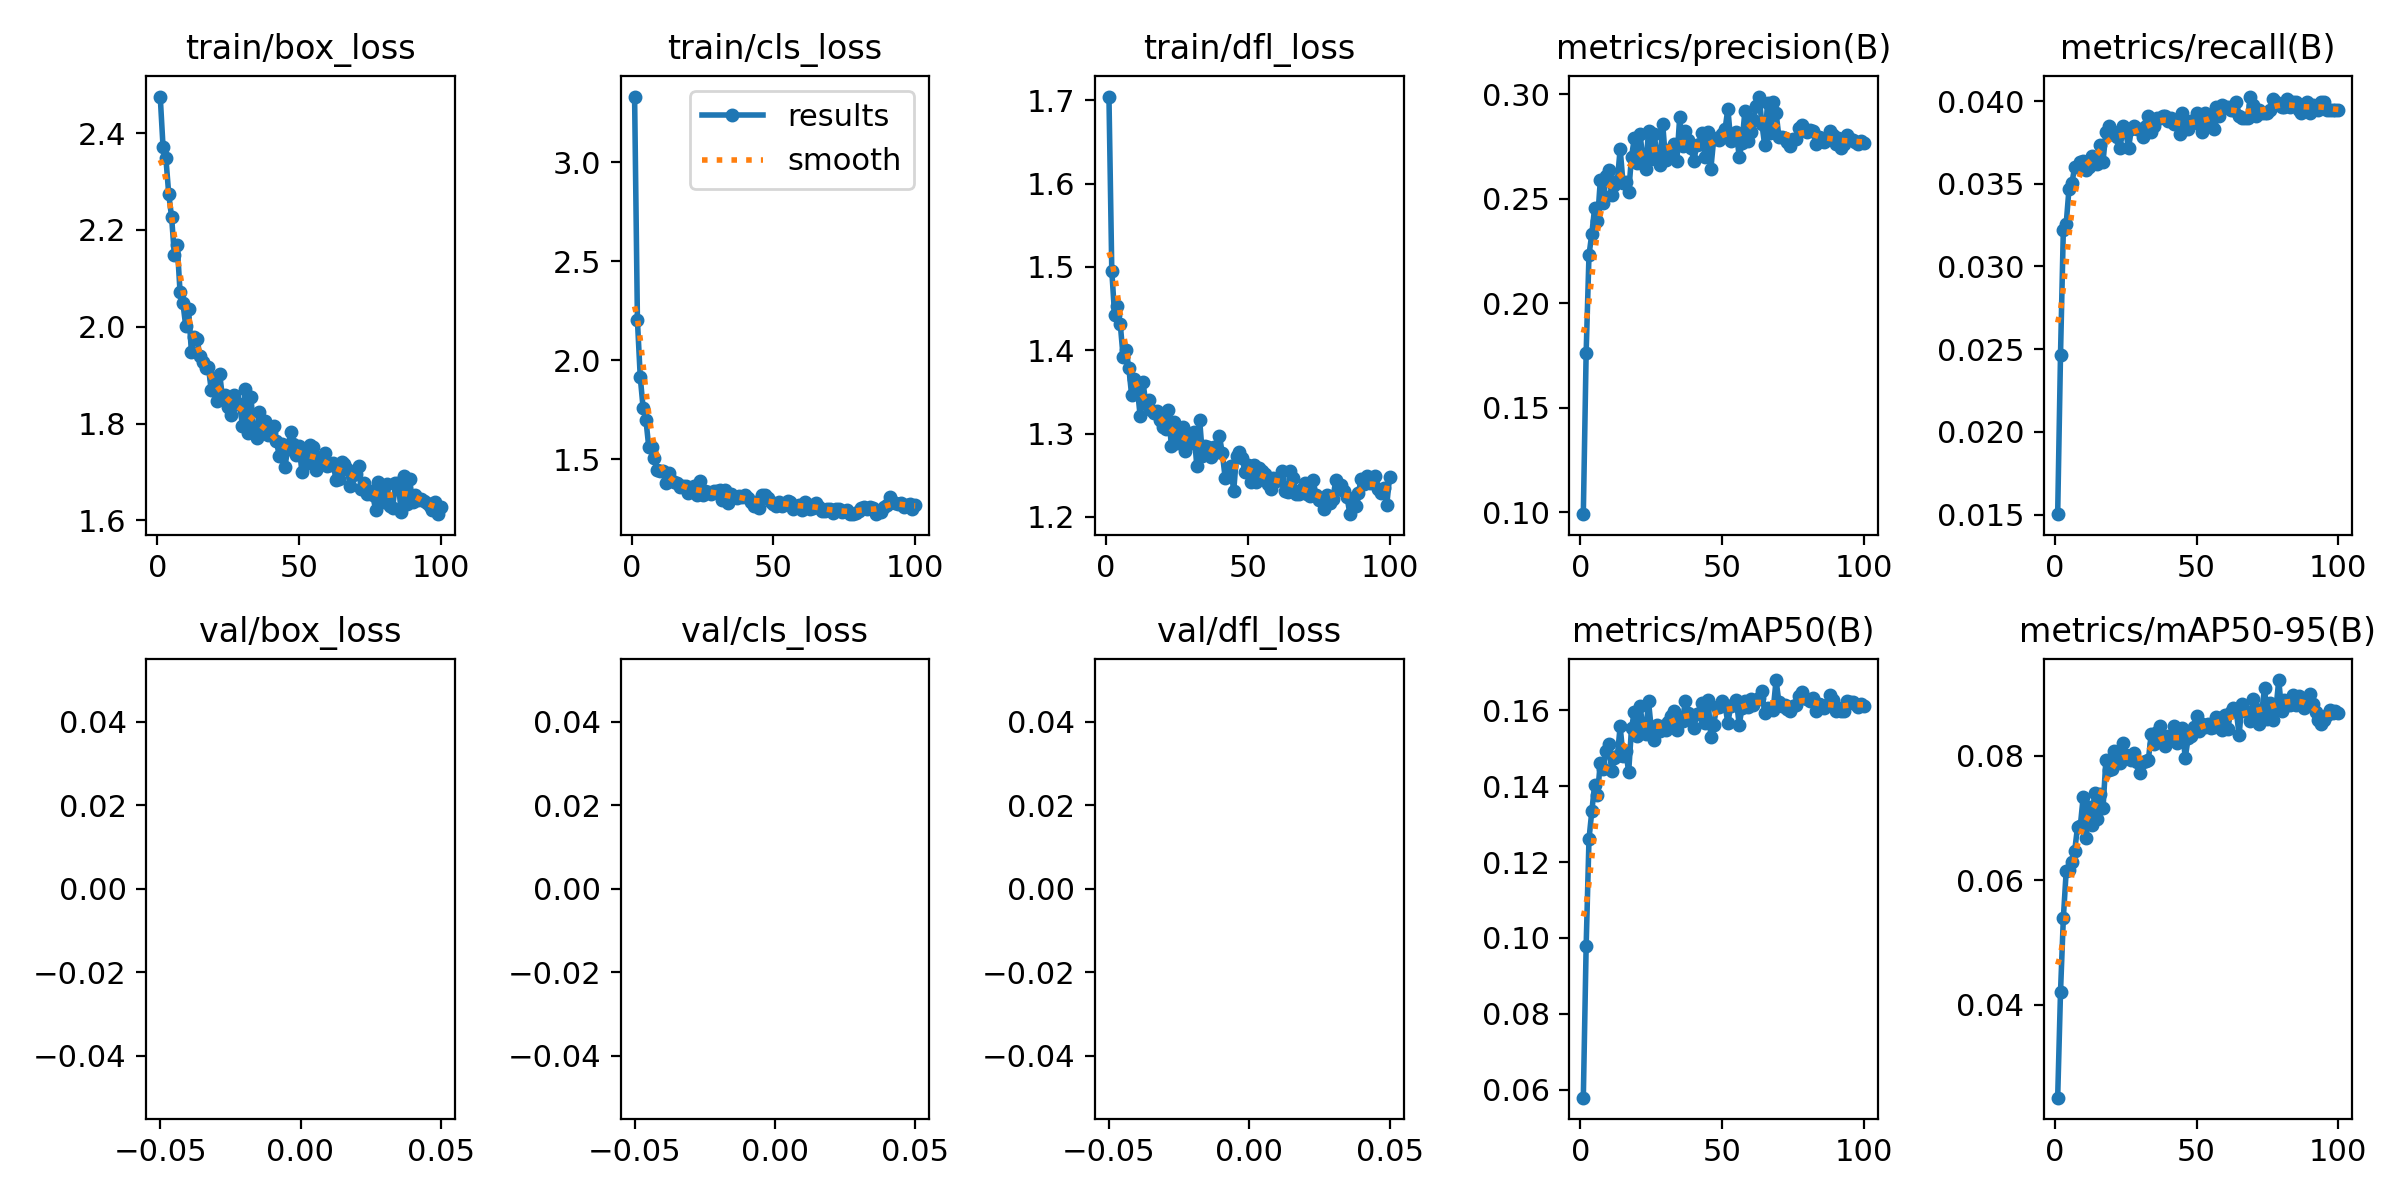

The table this chart was drawn from, first rows:
epoch, time, train/box_loss, train/cls_loss, train/dfl_loss, metrics/precision(B), metrics/recall(B), metrics/mAP50(B), metrics/mAP50-95(B), val/box_loss, val/cls_loss, val/dfl_loss, lr/pg0, lr/pg1, lr/pg2
1, 17.46, 2.475, 3.333, 1.705, 0.09909, 0.01503, 0.05793, 0.02504, nan, nan, nan, 0.0005466, 0.0005466, 0.0005466
2, 40.22, 2.371, 2.202, 1.496, 0.1763, 0.02468, 0.09784, 0.04203, nan, nan, nan, 0.001091, 0.001091, 0.001091
3, 59.91, 2.348, 1.915, 1.442, 0.223, 0.03223, 0.126, 0.05392, nan, nan, nan, 0.001625, 0.001625, 0.001625
4, 78.1, 2.274, 1.761, 1.453, 0.2332, 0.03257, 0.1334, 0.06142, nan, nan, nan, 0.001617, 0.001617, 0.001617
5, 96.35, 2.227, 1.699, 1.431, 0.2457, 0.0347, 0.1403, 0.06164, nan, nan, nan, 0.001601, 0.001601, 0.001601
6, 114.5, 2.148, 1.562, 1.392, 0.2393, 0.03502, 0.1378, 0.06297, nan, nan, nan, 0.001584, 0.001584, 0.001584
7, 132, 2.169, 1.561, 1.401, 0.2588, 0.03601, 0.1462, 0.06469, nan, nan, nan, 0.001568, 0.001568, 0.001568
8, 150.9, 2.071, 1.508, 1.379, 0.2478, 0.03601, 0.1445, 0.06858, nan, nan, nan, 0.001551, 0.001551, 0.001551
9, 176.4, 2.049, 1.446, 1.346, 0.2607, 0.03634, 0.1492, 0.0688, nan, nan, nan, 0.001535, 0.001535, 0.001535
10, 193.9, 2.001, 1.439, 1.365, 0.2636, 0.03635, 0.151, 0.07338, nan, nan, nan, 0.001518, 0.001518, 0.001518
11, 211.4, 2.036, 1.442, 1.355, 0.2519, 0.03585, 0.144, 0.06677, nan, nan, nan, 0.001502, 0.001502, 0.001502
12, 229.1, 1.948, 1.381, 1.321, 0.2565, 0.03601, 0.1475, 0.07175, nan, nan, nan, 0.001485, 0.001485, 0.001485
13, 246.9, 1.978, 1.431, 1.362, 0.2583, 0.03667, 0.1478, 0.06892, nan, nan, nan, 0.001469, 0.001469, 0.001469
14, 263.7, 1.975, 1.395, 1.336, 0.274, 0.03651, 0.1558, 0.07403, nan, nan, nan, 0.001452, 0.001452, 0.001452
15, 281.2, 1.939, 1.384, 1.34, 0.2575, 0.03618, 0.1479, 0.06987, nan, nan, nan, 0.001436, 0.001436, 0.001436
16, 298.5, 1.928, 1.38, 1.328, 0.2579, 0.03732, 0.1492, 0.07386, nan, nan, nan, 0.001419, 0.001419, 0.001419
17, 316, 1.916, 1.359, 1.324, 0.2531, 0.03634, 0.1437, 0.07159, nan, nan, nan, 0.001403, 0.001403, 0.001403
18, 333.6, 1.917, 1.364, 1.328, 0.2701, 0.03814, 0.1553, 0.07926, nan, nan, nan, 0.001386, 0.001386, 0.001386
19, 354.1, 1.869, 1.366, 1.317, 0.2789, 0.03847, 0.1595, 0.07768, nan, nan, nan, 0.00137, 0.00137, 0.00137
20, 374.3, 1.893, 1.33, 1.308, 0.2672, 0.03798, 0.1532, 0.07785, nan, nan, nan, 0.001353, 0.001353, 0.001353
21, 393.4, 1.847, 1.339, 1.306, 0.2811, 0.03814, 0.161, 0.08084, nan, nan, nan, 0.001337, 0.001337, 0.001337
22, 418.1, 1.902, 1.366, 1.328, 0.2693, 0.03782, 0.1558, 0.07983, nan, nan, nan, 0.00132, 0.00132, 0.00132
23, 435.9, 1.852, 1.318, 1.286, 0.2645, 0.03716, 0.1536, 0.07882, nan, nan, nan, 0.001304, 0.001304, 0.001304
24, 453.3, 1.858, 1.388, 1.314, 0.2822, 0.03847, 0.1623, 0.08206, nan, nan, nan, 0.001287, 0.001287, 0.001287
25, 471.9, 1.833, 1.321, 1.289, 0.2688, 0.03814, 0.155, 0.08006, nan, nan, nan, 0.001271, 0.001271, 0.001271
26, 491.6, 1.819, 1.337, 1.295, 0.2811, 0.03716, 0.1522, 0.07979, nan, nan, nan, 0.001254, 0.001254, 0.001254
27, 510.7, 1.86, 1.334, 1.308, 0.27, 0.0383, 0.1562, 0.07933, nan, nan, nan, 0.001238, 0.001238, 0.001238
28, 530.8, 1.84, 1.322, 1.28, 0.2663, 0.03847, 0.1545, 0.08049, nan, nan, nan, 0.001221, 0.001221, 0.001221
29, 548.6, 1.841, 1.338, 1.298, 0.286, 0.0383, 0.1557, 0.07905, nan, nan, nan, 0.001205, 0.001205, 0.001205
30, 565.7, 1.795, 1.339, 1.288, 0.2685, 0.0383, 0.1548, 0.07723, nan, nan, nan, 0.001188, 0.001188, 0.001188
31, 582.9, 1.871, 1.344, 1.302, 0.2719, 0.03782, 0.1568, 0.07899, nan, nan, nan, 0.001172, 0.001172, 0.001172
32, 600.6, 1.781, 1.293, 1.261, 0.2738, 0.03847, 0.1585, 0.07923, nan, nan, nan, 0.001155, 0.001155, 0.001155
33, 618.7, 1.855, 1.344, 1.316, 0.2763, 0.03912, 0.1597, 0.07941, nan, nan, nan, 0.001139, 0.001139, 0.001139
34, 637.6, 1.782, 1.278, 1.273, 0.2681, 0.03814, 0.1548, 0.08352, nan, nan, nan, 0.001122, 0.001122, 0.001122
35, 657.8, 1.77, 1.323, 1.286, 0.289, 0.03847, 0.1573, 0.0819, nan, nan, nan, 0.001106, 0.001106, 0.001106
36, 680.2, 1.823, 1.311, 1.284, 0.2753, 0.03896, 0.1573, 0.08382, nan, nan, nan, 0.001089, 0.001089, 0.001089
37, 700.7, 1.789, 1.303, 1.272, 0.2823, 0.03896, 0.1625, 0.08488, nan, nan, nan, 0.001073, 0.001073, 0.001073
38, 721.2, 1.805, 1.313, 1.284, 0.2783, 0.03912, 0.1592, 0.08242, nan, nan, nan, 0.001056, 0.001056, 0.001056
39, 740.7, 1.776, 1.308, 1.278, 0.2742, 0.03912, 0.1588, 0.08151, nan, nan, nan, 0.00104, 0.00104, 0.00104
40, 761, 1.781, 1.321, 1.297, 0.268, 0.03879, 0.1552, 0.08316, nan, nan, nan, 0.001023, 0.001023, 0.001023
41, 781, 1.796, 1.304, 1.276, 0.2757, 0.03896, 0.159, 0.08254, nan, nan, nan, 0.001007, 0.001007, 0.001007
42, 800.4, 1.764, 1.285, 1.247, 0.2761, 0.03864, 0.1593, 0.08478, nan, nan, nan, 0.0009904, 0.0009904, 0.0009904
43, 819.7, 1.733, 1.261, 1.25, 0.2817, 0.03863, 0.1618, 0.08213, nan, nan, nan, 0.0009739, 0.0009739, 0.0009739
44, 838.4, 1.758, 1.283, 1.261, 0.27, 0.03798, 0.1565, 0.08277, nan, nan, nan, 0.0009574, 0.0009574, 0.0009574
45, 857.6, 1.711, 1.256, 1.231, 0.2821, 0.03928, 0.1626, 0.08443, nan, nan, nan, 0.0009409, 0.0009409, 0.0009409
46, 876.7, 1.749, 1.318, 1.273, 0.2644, 0.0383, 0.1529, 0.07965, nan, nan, nan, 0.0009244, 0.0009244, 0.0009244
47, 896.4, 1.782, 1.32, 1.277, 0.2785, 0.0383, 0.1561, 0.0828, nan, nan, nan, 0.0009078, 0.0009078, 0.0009078
48, 915.9, 1.757, 1.305, 1.271, 0.279, 0.0388, 0.1609, 0.08317, nan, nan, nan, 0.0008913, 0.0008913, 0.0008913
49, 935, 1.736, 1.282, 1.253, 0.2782, 0.0388, 0.1608, 0.08458, nan, nan, nan, 0.0008748, 0.0008748, 0.0008748
50, 953.4, 1.753, 1.274, 1.263, 0.2811, 0.03928, 0.1625, 0.08645, nan, nan, nan, 0.0008583, 0.0008583, 0.0008583
51, 971.6, 1.7, 1.262, 1.242, 0.2832, 0.03863, 0.1613, 0.08395, nan, nan, nan, 0.0008418, 0.0008418, 0.0008418
52, 990.8, 1.743, 1.284, 1.262, 0.2932, 0.03814, 0.1566, 0.08513, nan, nan, nan, 0.0008253, 0.0008253, 0.0008253
53, 1009, 1.719, 1.262, 1.242, 0.2775, 0.03929, 0.1611, 0.08472, nan, nan, nan, 0.0008088, 0.0008088, 0.0008088
54, 1028, 1.755, 1.278, 1.258, 0.2795, 0.03912, 0.1616, 0.08519, nan, nan, nan, 0.0007923, 0.0007923, 0.0007923
55, 1052, 1.752, 1.291, 1.256, 0.2819, 0.03863, 0.1626, 0.08451, nan, nan, nan, 0.0007758, 0.0007758, 0.0007758
56, 1072, 1.704, 1.283, 1.251, 0.27, 0.0383, 0.1561, 0.08469, nan, nan, nan, 0.0007593, 0.0007593, 0.0007593
57, 1090, 1.727, 1.248, 1.24, 0.2768, 0.03962, 0.1607, 0.08632, nan, nan, nan, 0.0007428, 0.0007428, 0.0007428
58, 1109, 1.73, 1.26, 1.234, 0.2919, 0.03912, 0.1625, 0.08616, nan, nan, nan, 0.0007263, 0.0007263, 0.0007263
59, 1128, 1.739, 1.268, 1.247, 0.2776, 0.03978, 0.161, 0.08416, nan, nan, nan, 0.0007098, 0.0007098, 0.0007098
60, 1150, 1.712, 1.242, 1.243, 0.282, 0.03962, 0.1628, 0.08658, nan, nan, nan, 0.0006933, 0.0006933, 0.0006933
... 40 more rows
